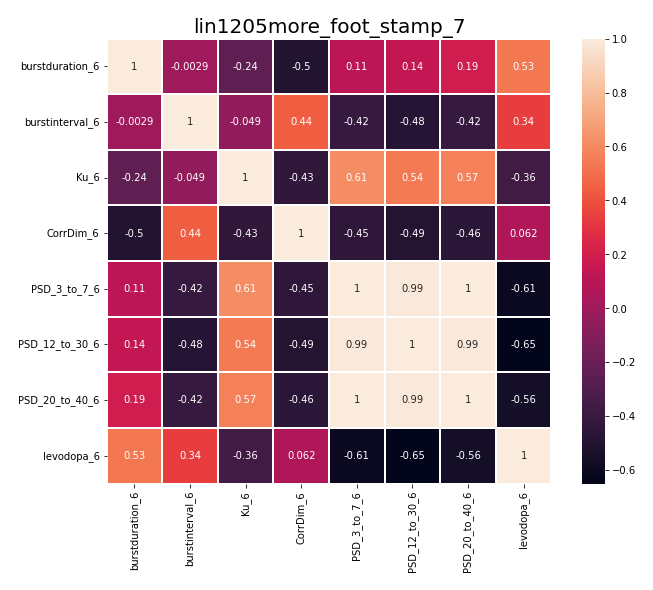

Data behind this chart, as committed beside it:
, burstduration_6, burstinterval_6, Ku_6, CorrDim_6, PSD_3_to_7_6, PSD_12_to_30_6, PSD_20_to_40_6, levodopa_6
burstduration_6, 1.0, -0.002908, -0.2438, -0.4966, 0.1149, 0.14, 0.1932, 0.5323
burstinterval_6, -0.002908, 1.0, -0.04866, 0.4392, -0.4181, -0.4846, -0.4171, 0.3358
Ku_6, -0.2438, -0.04866, 1.0, -0.4322, 0.61, 0.536, 0.5677, -0.361
CorrDim_6, -0.4966, 0.4392, -0.4322, 1.0, -0.4458, -0.4897, -0.4639, 0.06158
PSD_3_to_7_6, 0.1149, -0.4181, 0.61, -0.4458, 1.0, 0.9899, 0.9966, -0.61
PSD_12_to_30_6, 0.14, -0.4846, 0.536, -0.4897, 0.9899, 1.0, 0.9889, -0.6504
PSD_20_to_40_6, 0.1932, -0.4171, 0.5677, -0.4639, 0.9966, 0.9889, 1.0, -0.5603
levodopa_6, 0.5323, 0.3358, -0.361, 0.06158, -0.61, -0.6504, -0.5603, 1.0
